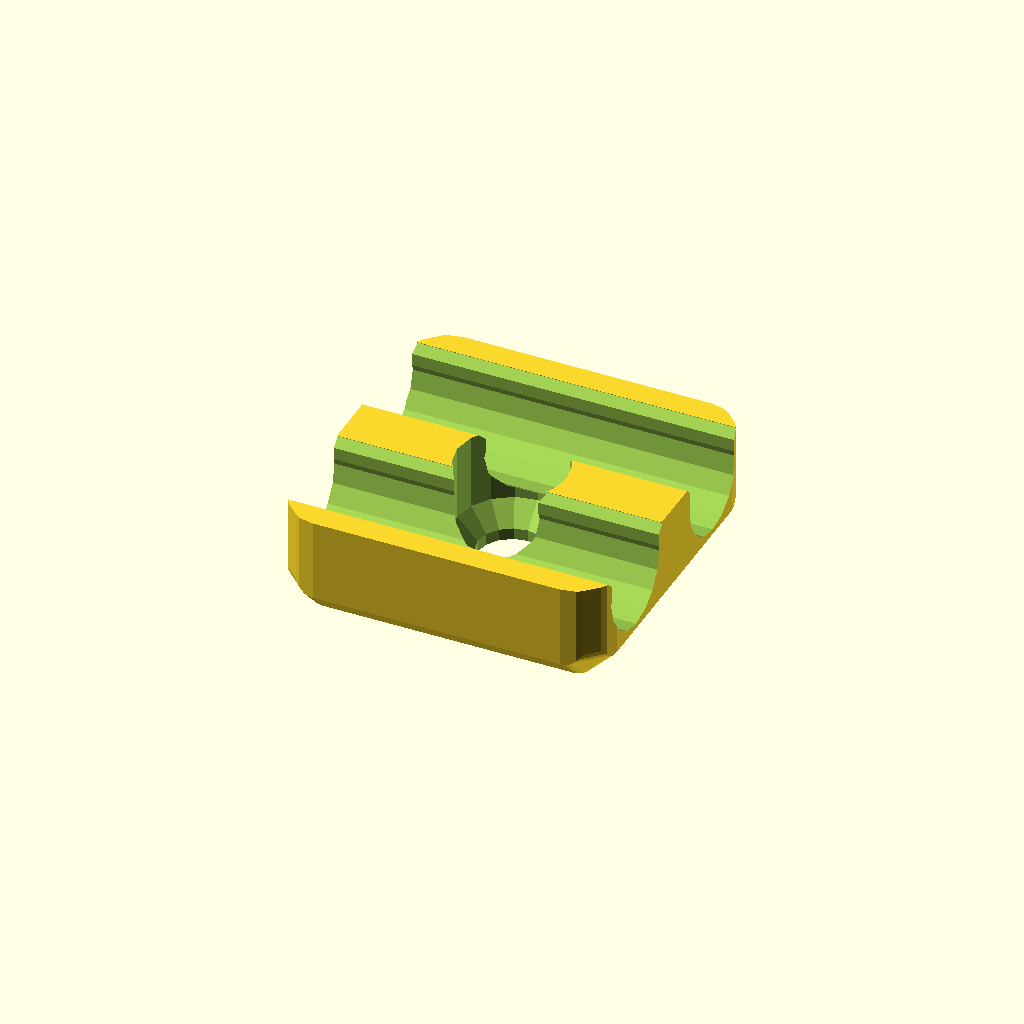
Cell 1: the model at its default parameters.
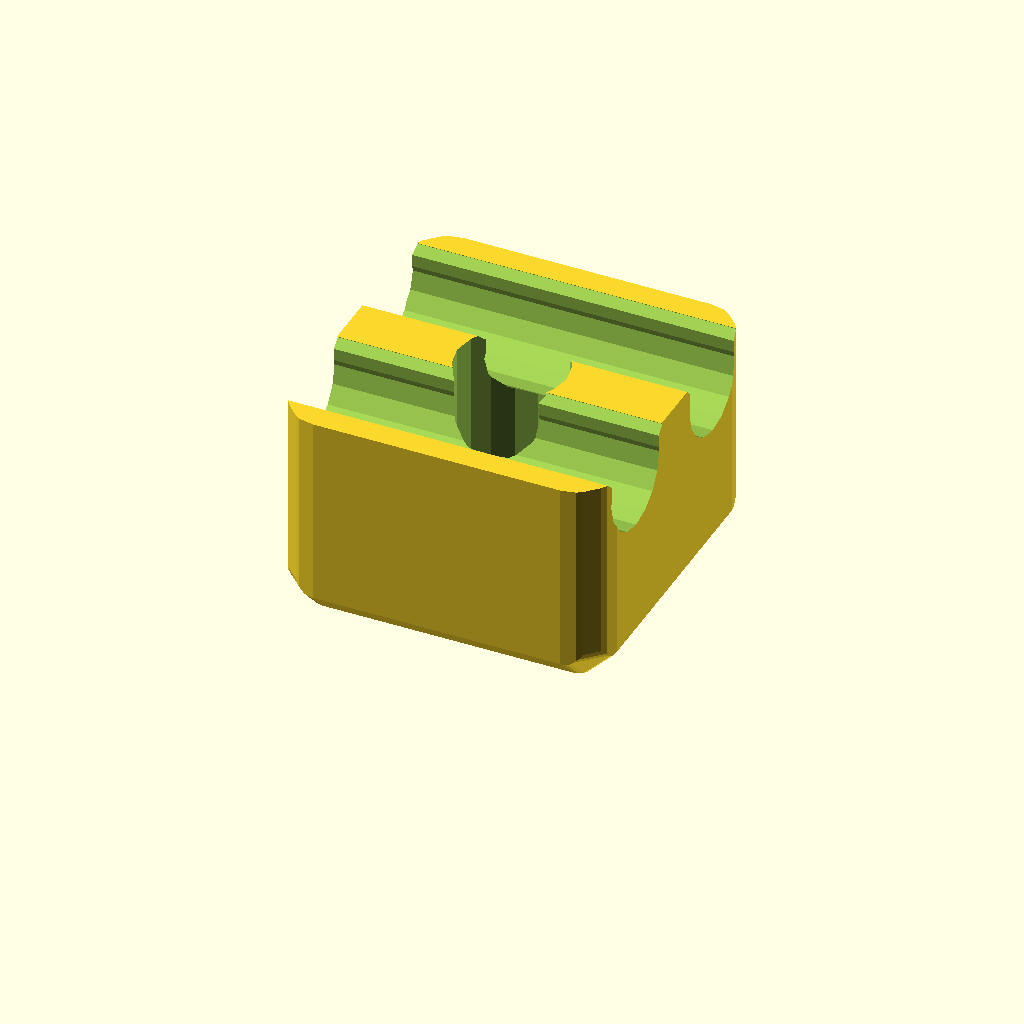
Cell 2: thickness = 25.4 (everything else at default).
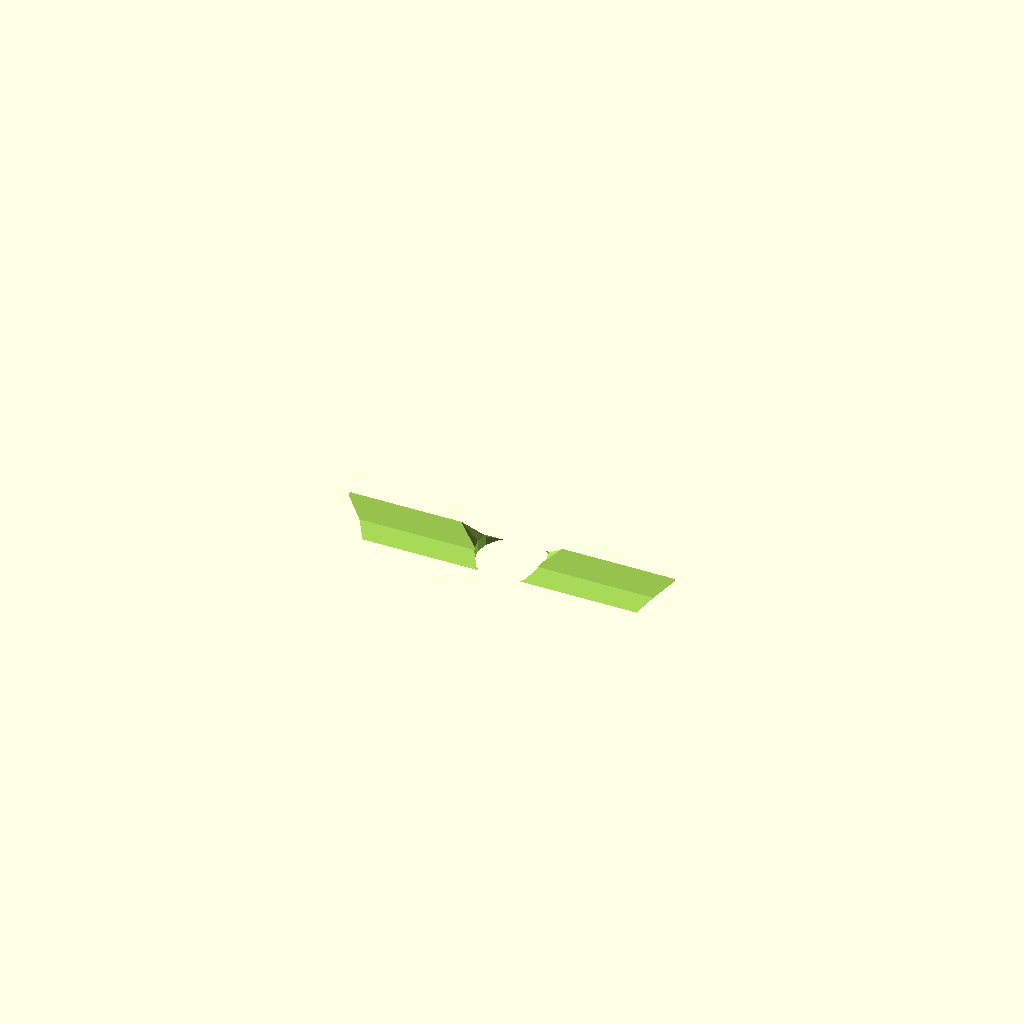
Cell 3 — marker_diameter set to 23, the other parameters unchanged.
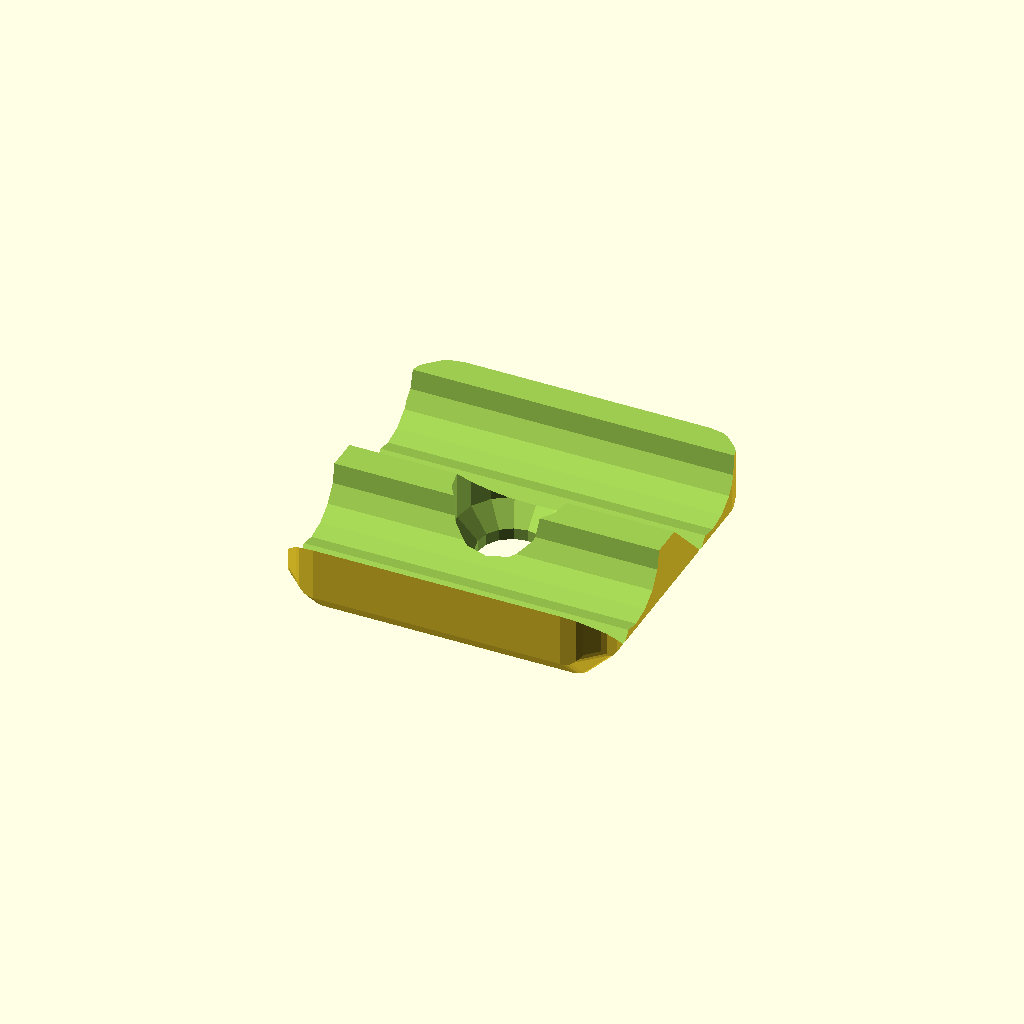
Cell 4: slot_width = 22.5 (everything else at default).
All cells are drawn from one camera (rotation 55°, 0°, 25°, orthographic, colour scheme Cornfield), so only the parameter changes between them.
The OpenSCAD source (2023/marker-holder/MarkerHolder.scad):
// MarkerHolder-v1.2
//
// Holder my paint sharpies, which are 7/16" wide according to my caliper
// 
// v1.1:
// - Customizable marker diameter and slot width and larger default values
// v1.2:
// - TOGridPile hybrid1 base

$fn = 16;

width = 38.1;
thickness = 12.7; // 19.05;
outer_margin = 0.25;
marker_diameter = 11.5;
slot_width = 11.25;
slot_depth = 3.175;

module __end_params() { }

include <../lib/TOGHoleLib-v1.scad>;
include <../lib/TOGridPileLib-v1.scad>;

inch = 25.4;

module marker_slot(depth) {
	translate([0,0,-depth]) rotate([0,90,0]) cylinder(d=marker_diameter, h=width+2, center=true);
	translate([0,0,0]) cube([width, slot_width, depth*2], center=true);
	translate([0,0,0]) rotate([45,0,0]) cube([width, slot_width/1.25, 6/16*inch], center=true);
}

module marker_holder_hull() {
	intersection() {
		translate([0,0,thickness])
			togridpile_hull_of_style("hybrid1", [1.5*inch, 1.5*inch, thickness*2], offset=-outer_margin);
		cube([1.5*inch, 1.5*inch, thickness*2], center=true);
	}
}

module marker_holder() {
	difference() {
		marker_holder_hull();
		translate([0,-3/8*inch,thickness]) marker_slot(slot_depth);
		translate([0,+3/8*inch,thickness]) marker_slot(slot_depth);
		translate([0,0,5/32*inch]) tog_holelib_hole("THL-1002", thickness, overhead_bore_height=thickness);
	}
}

marker_holder();
Parameter table extracted from the source (name, type, default, range or options):
width: number, default 38.1
thickness: number, default 12.7
outer_margin: number, default 0.25
marker_diameter: number, default 11.5
slot_width: number, default 11.25
slot_depth: number, default 3.175
